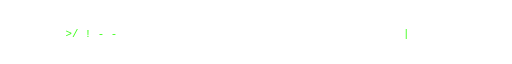
t = 0.00 s
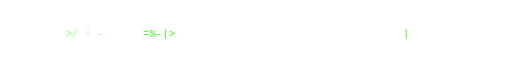
t = 0.83 s
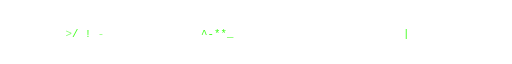
t = 1.64 s
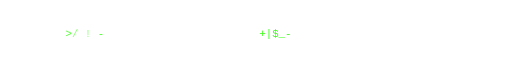
t = 2.51 s
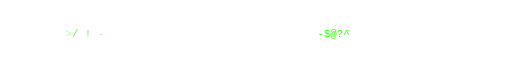
t = 3.31 s
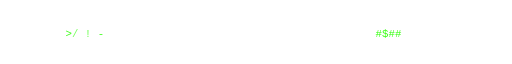
t = 4.14 s

The animated SVG that drew these frames (rendered in a browser with its animation timeline set to each time). Animation: 98 CSS @keyframes rules; one cycle of 5.00 s, repeats indefinitely.

<svg xmlns="http://www.w3.org/2000/svg" width="860" height="50" viewBox="0 0 860 50">
<style>text{font-family:&apos;Courier New&apos;,monospace;font-size:18px}@keyframes g0{0%,0.00%{opacity:0}0.00%{opacity:1}9.00%,100%{opacity:0}}#g0{animation:g0 5.00s steps(1) forwards;opacity:0}@keyframes f0{0%,8.99%{opacity:0}9.00%,100%{opacity:1}}#f0{animation:f0 5.00s steps(1) forwards;opacity:0}@keyframes g1{0%,1.79%{opacity:0}1.80%{opacity:1}10.80%,100%{opacity:0}}#g1{animation:g1 5.00s steps(1) forwards;opacity:0}@keyframes f1{0%,10.79%{opacity:0}10.80%,100%{opacity:1}}#f1{animation:f1 5.00s steps(1) forwards;opacity:0}@keyframes g2{0%,3.59%{opacity:0}3.60%{opacity:1}12.60%,100%{opacity:0}}#g2{animation:g2 5.00s steps(1) forwards;opacity:0}@keyframes f2{0%,12.59%{opacity:0}12.60%,100%{opacity:1}}#f2{animation:f2 5.00s steps(1) forwards;opacity:0}@keyframes g3{0%,5.39%{opacity:0}5.40%{opacity:1}14.40%,100%{opacity:0}}#g3{animation:g3 5.00s steps(1) forwards;opacity:0}@keyframes f3{0%,14.39%{opacity:0}14.40%,100%{opacity:1}}#f3{animation:f3 5.00s steps(1) forwards;opacity:0}@keyframes g4{0%,7.19%{opacity:0}7.20%{opacity:1}16.20%,100%{opacity:0}}#g4{animation:g4 5.00s steps(1) forwards;opacity:0}@keyframes f4{0%,16.19%{opacity:0}16.20%,100%{opacity:1}}#f4{animation:f4 5.00s steps(1) forwards;opacity:0}@keyframes g5{0%,8.99%{opacity:0}9.00%{opacity:1}18.00%,100%{opacity:0}}#g5{animation:g5 5.00s steps(1) forwards;opacity:0}@keyframes f5{0%,17.99%{opacity:0}18.00%,100%{opacity:1}}#f5{animation:f5 5.00s steps(1) forwards;opacity:0}@keyframes g6{0%,10.79%{opacity:0}10.80%{opacity:1}19.80%,100%{opacity:0}}#g6{animation:g6 5.00s steps(1) forwards;opacity:0}@keyframes f6{0%,19.79%{opacity:0}19.80%,100%{opacity:1}}#f6{animation:f6 5.00s steps(1) forwards;opacity:0}@keyframes g7{0%,12.59%{opacity:0}12.60%{opacity:1}21.60%,100%{opacity:0}}#g7{animation:g7 5.00s steps(1) forwards;opacity:0}@keyframes f7{0%,21.59%{opacity:0}21.60%,100%{opacity:1}}#f7{animation:f7 5.00s steps(1) forwards;opacity:0}@keyframes g8{0%,14.39%{opacity:0}14.40%{opacity:1}23.40%,100%{opacity:0}}#g8{animation:g8 5.00s steps(1) forwards;opacity:0}@keyframes f8{0%,23.39%{opacity:0}23.40%,100%{opacity:1}}#f8{animation:f8 5.00s steps(1) forwards;opacity:0}@keyframes g9{0%,16.19%{opacity:0}16.20%{opacity:1}25.20%,100%{opacity:0}}#g9{animation:g9 5.00s steps(1) forwards;opacity:0}@keyframes f9{0%,25.19%{opacity:0}25.20%,100%{opacity:1}}#f9{animation:f9 5.00s steps(1) forwards;opacity:0}@keyframes g10{0%,17.99%{opacity:0}18.00%{opacity:1}27.00%,100%{opacity:0}}#g10{animation:g10 5.00s steps(1) forwards;opacity:0}@keyframes f10{0%,26.99%{opacity:0}27.00%,100%{opacity:1}}#f10{animation:f10 5.00s steps(1) forwards;opacity:0}@keyframes g11{0%,19.79%{opacity:0}19.80%{opacity:1}28.80%,100%{opacity:0}}#g11{animation:g11 5.00s steps(1) forwards;opacity:0}@keyframes f11{0%,28.79%{opacity:0}28.80%,100%{opacity:1}}#f11{animation:f11 5.00s steps(1) forwards;opacity:0}@keyframes g12{0%,21.59%{opacity:0}21.60%{opacity:1}30.60%,100%{opacity:0}}#g12{animation:g12 5.00s steps(1) forwards;opacity:0}@keyframes f12{0%,30.59%{opacity:0}30.60%,100%{opacity:1}}#f12{animation:f12 5.00s steps(1) forwards;opacity:0}@keyframes g13{0%,23.39%{opacity:0}23.40%{opacity:1}32.40%,100%{opacity:0}}#g13{animation:g13 5.00s steps(1) forwards;opacity:0}@keyframes f13{0%,32.39%{opacity:0}32.40%,100%{opacity:1}}#f13{animation:f13 5.00s steps(1) forwards;opacity:0}@keyframes g14{0%,25.19%{opacity:0}25.20%{opacity:1}34.20%,100%{opacity:0}}#g14{animation:g14 5.00s steps(1) forwards;opacity:0}@keyframes f14{0%,34.19%{opacity:0}34.20%,100%{opacity:1}}#f14{animation:f14 5.00s steps(1) forwards;opacity:0}@keyframes g15{0%,26.99%{opacity:0}27.00%{opacity:1}36.00%,100%{opacity:0}}#g15{animation:g15 5.00s steps(1) forwards;opacity:0}@keyframes f15{0%,35.99%{opacity:0}36.00%,100%{opacity:1}}#f15{animation:f15 5.00s steps(1) forwards;opacity:0}@keyframes g16{0%,28.79%{opacity:0}28.80%{opacity:1}37.80%,100%{opacity:0}}#g16{animation:g16 5.00s steps(1) forwards;opacity:0}@keyframes f16{0%,37.79%{opacity:0}37.80%,100%{opacity:1}}#f16{animation:f16 5.00s steps(1) forwards;opacity:0}@keyframes g17{0%,30.59%{opacity:0}30.60%{opacity:1}39.60%,100%{opacity:0}}#g17{animation:g17 5.00s steps(1) forwards;opacity:0}@keyframes f17{0%,39.59%{opacity:0}39.60%,100%{opacity:1}}#f17{animation:f17 5.00s steps(1) forwards;opacity:0}@keyframes g18{0%,32.39%{opacity:0}32.40%{opacity:1}41.40%,100%{opacity:0}}#g18{animation:g18 5.00s steps(1) forwards;opacity:0}@keyframes f18{0%,41.39%{opacity:0}41.40%,100%{opacity:1}}#f18{animation:f18 5.00s steps(1) forwards;opacity:0}@keyframes g19{0%,34.19%{opacity:0}34.20%{opacity:1}43.20%,100%{opacity:0}}#g19{animation:g19 5.00s steps(1) forwards;opacity:0}@keyframes f19{0%,43.19%{opacity:0}43.20%,100%{opacity:1}}#f19{animation:f19 5.00s steps(1) forwards;opacity:0}@keyframes g20{0%,35.99%{opacity:0}36.00%{opacity:1}45.00%,100%{opacity:0}}#g20{animation:g20 5.00s steps(1) forwards;opacity:0}@keyframes f20{0%,44.99%{opacity:0}45.00%,100%{opacity:1}}#f20{animation:f20 5.00s steps(1) forwards;opacity:0}@keyframes g21{0%,37.79%{opacity:0}37.80%{opacity:1}46.80%,100%{opacity:0}}#g21{animation:g21 5.00s steps(1) forwards;opacity:0}@keyframes f21{0%,46.79%{opacity:0}46.80%,100%{opacity:1}}#f21{animation:f21 5.00s steps(1) forwards;opacity:0}@keyframes g22{0%,39.59%{opacity:0}39.60%{opacity:1}48.60%,100%{opacity:0}}#g22{animation:g22 5.00s steps(1) forwards;opacity:0}@keyframes f22{0%,48.59%{opacity:0}48.60%,100%{opacity:1}}#f22{animation:f22 5.00s steps(1) forwards;opacity:0}@keyframes g23{0%,41.39%{opacity:0}41.40%{opacity:1}50.40%,100%{opacity:0}}#g23{animation:g23 5.00s steps(1) forwards;opacity:0}@keyframes f23{0%,50.39%{opacity:0}50.40%,100%{opacity:1}}#f23{animation:f23 5.00s steps(1) forwards;opacity:0}@keyframes g24{0%,43.19%{opacity:0}43.20%{opacity:1}52.20%,100%{opacity:0}}#g24{animation:g24 5.00s steps(1) forwards;opacity:0}@keyframes f24{0%,52.19%{opacity:0}52.20%,100%{opacity:1}}#f24{animation:f24 5.00s steps(1) forwards;opacity:0}@keyframes g25{0%,44.99%{opacity:0}45.00%{opacity:1}54.00%,100%{opacity:0}}#g25{animation:g25 5.00s steps(1) forwards;opacity:0}@keyframes f25{0%,53.99%{opacity:0}54.00%,100%{opacity:1}}#f25{animation:f25 5.00s steps(1) forwards;opacity:0}@keyframes g26{0%,46.79%{opacity:0}46.80%{opacity:1}55.80%,100%{opacity:0}}#g26{animation:g26 5.00s steps(1) forwards;opacity:0}@keyframes f26{0%,55.79%{opacity:0}55.80%,100%{opacity:1}}#f26{animation:f26 5.00s steps(1) forwards;opacity:0}@keyframes g27{0%,48.59%{opacity:0}48.60%{opacity:1}57.60%,100%{opacity:0}}#g27{animation:g27 5.00s steps(1) forwards;opacity:0}@keyframes f27{0%,57.59%{opacity:0}57.60%,100%{opacity:1}}#f27{animation:f27 5.00s steps(1) forwards;opacity:0}@keyframes g28{0%,50.39%{opacity:0}50.40%{opacity:1}59.40%,100%{opacity:0}}#g28{animation:g28 5.00s steps(1) forwards;opacity:0}@keyframes f28{0%,59.39%{opacity:0}59.40%,100%{opacity:1}}#f28{animation:f28 5.00s steps(1) forwards;opacity:0}@keyframes g29{0%,52.19%{opacity:0}52.20%{opacity:1}61.20%,100%{opacity:0}}#g29{animation:g29 5.00s steps(1) forwards;opacity:0}@keyframes f29{0%,61.19%{opacity:0}61.20%,100%{opacity:1}}#f29{animation:f29 5.00s steps(1) forwards;opacity:0}@keyframes g30{0%,53.99%{opacity:0}54.00%{opacity:1}63.00%,100%{opacity:0}}#g30{animation:g30 5.00s steps(1) forwards;opacity:0}@keyframes f30{0%,62.99%{opacity:0}63.00%,100%{opacity:1}}#f30{animation:f30 5.00s steps(1) forwards;opacity:0}@keyframes g31{0%,55.79%{opacity:0}55.80%{opacity:1}64.80%,100%{opacity:0}}#g31{animation:g31 5.00s steps(1) forwards;opacity:0}@keyframes f31{0%,64.79%{opacity:0}64.80%,100%{opacity:1}}#f31{animation:f31 5.00s steps(1) forwards;opacity:0}@keyframes g32{0%,57.59%{opacity:0}57.60%{opacity:1}66.60%,100%{opacity:0}}#g32{animation:g32 5.00s steps(1) forwards;opacity:0}@keyframes f32{0%,66.59%{opacity:0}66.60%,100%{opacity:1}}#f32{animation:f32 5.00s steps(1) forwards;opacity:0}@keyframes g33{0%,59.39%{opacity:0}59.40%{opacity:1}68.40%,100%{opacity:0}}#g33{animation:g33 5.00s steps(1) forwards;opacity:0}@keyframes f33{0%,68.39%{opacity:0}68.40%,100%{opacity:1}}#f33{animation:f33 5.00s steps(1) forwards;opacity:0}@keyframes g34{0%,61.19%{opacity:0}61.20%{opacity:1}70.20%,100%{opacity:0}}#g34{animation:g34 5.00s steps(1) forwards;opacity:0}@keyframes f34{0%,70.19%{opacity:0}70.20%,100%{opacity:1}}#f34{animation:f34 5.00s steps(1) forwards;opacity:0}@keyframes g35{0%,62.99%{opacity:0}63.00%{opacity:1}72.00%,100%{opacity:0}}#g35{animation:g35 5.00s steps(1) forwards;opacity:0}@keyframes f35{0%,71.99%{opacity:0}72.00%,100%{opacity:1}}#f35{animation:f35 5.00s steps(1) forwards;opacity:0}@keyframes g36{0%,64.79%{opacity:0}64.80%{opacity:1}73.80%,100%{opacity:0}}#g36{animation:g36 5.00s steps(1) forwards;opacity:0}@keyframes f36{0%,73.79%{opacity:0}73.80%,100%{opacity:1}}#f36{animation:f36 5.00s steps(1) forwards;opacity:0}@keyframes g37{0%,66.59%{opacity:0}66.60%{opacity:1}75.60%,100%{opacity:0}}#g37{animation:g37 5.00s steps(1) forwards;opacity:0}@keyframes f37{0%,75.59%{opacity:0}75.60%,100%{opacity:1}}#f37{animation:f37 5.00s steps(1) forwards;opacity:0}@keyframes g38{0%,68.39%{opacity:0}68.40%{opacity:1}77.40%,100%{opacity:0}}#g38{animation:g38 5.00s steps(1) forwards;opacity:0}@keyframes f38{0%,77.39%{opacity:0}77.40%,100%{opacity:1}}#f38{animation:f38 5.00s steps(1) forwards;opacity:0}@keyframes g39{0%,70.19%{opacity:0}70.20%{opacity:1}79.20%,100%{opacity:0}}#g39{animation:g39 5.00s steps(1) forwards;opacity:0}@keyframes f39{0%,79.19%{opacity:0}79.20%,100%{opacity:1}}#f39{animation:f39 5.00s steps(1) forwards;opacity:0}@keyframes g40{0%,71.99%{opacity:0}72.00%{opacity:1}81.00%,100%{opacity:0}}#g40{animation:g40 5.00s steps(1) forwards;opacity:0}@keyframes f40{0%,80.99%{opacity:0}81.00%,100%{opacity:1}}#f40{animation:f40 5.00s steps(1) forwards;opacity:0}@keyframes g41{0%,73.79%{opacity:0}73.80%{opacity:1}82.80%,100%{opacity:0}}#g41{animation:g41 5.00s steps(1) forwards;opacity:0}@keyframes f41{0%,82.79%{opacity:0}82.80%,100%{opacity:1}}#f41{animation:f41 5.00s steps(1) forwards;opacity:0}@keyframes g42{0%,75.59%{opacity:0}75.60%{opacity:1}84.60%,100%{opacity:0}}#g42{animation:g42 5.00s steps(1) forwards;opacity:0}@keyframes f42{0%,84.59%{opacity:0}84.60%,100%{opacity:1}}#f42{animation:f42 5.00s steps(1) forwards;opacity:0}@keyframes g43{0%,77.39%{opacity:0}77.40%{opacity:1}86.40%,100%{opacity:0}}#g43{animation:g43 5.00s steps(1) forwards;opacity:0}@keyframes f43{0%,86.39%{opacity:0}86.40%,100%{opacity:1}}#f43{animation:f43 5.00s steps(1) forwards;opacity:0}@keyframes g44{0%,79.19%{opacity:0}79.20%{opacity:1}88.20%,100%{opacity:0}}#g44{animation:g44 5.00s steps(1) forwards;opacity:0}@keyframes f44{0%,88.19%{opacity:0}88.20%,100%{opacity:1}}#f44{animation:f44 5.00s steps(1) forwards;opacity:0}#cur{animation:blink 0.7s step-end infinite}@keyframes blink{0%,49%{opacity:1}50%,100%{opacity:0}}@keyframes pf0{0%,100%{opacity:1}30%{opacity:0.4}}#pf0{animation:pf0 1.40s ease-in-out infinite}@keyframes pf1{0%,100%{opacity:1}37%{opacity:0.4}}#pf1{animation:pf1 1.55s ease-in-out infinite}@keyframes pf2{0%,100%{opacity:1}44%{opacity:0.4}}#pf2{animation:pf2 1.70s ease-in-out infinite}@keyframes pf3{0%,100%{opacity:1}51%{opacity:0.4}}#pf3{animation:pf3 1.85s ease-in-out infinite}@keyframes pf4{0%,100%{opacity:1}58%{opacity:0.4}}#pf4{animation:pf4 2.00s ease-in-out infinite}@keyframes pf5{0%,100%{opacity:1}65%{opacity:0.4}}#pf5{animation:pf5 2.15s ease-in-out infinite}@keyframes pf6{0%,100%{opacity:1}72%{opacity:0.4}}#pf6{animation:pf6 2.30s ease-in-out infinite}</style>
<rect width="860" height="50" fill="transparent"/>
<text id="pf0" x="109.9" y="33" fill="#39ff14">&gt;</text><text id="pf1" x="120.8" y="33" fill="#39ff14">/</text><text id="pf2" x="131.6" y="33" fill="#39ff14"> </text><text id="pf3" x="142.5" y="33" fill="#39ff14">!</text><text id="pf4" x="153.3" y="33" fill="#39ff14"> </text><text id="pf5" x="164.2" y="33" fill="#39ff14">-</text><text id="pf6" x="175.0" y="33" fill="#39ff14"> </text>
<text id="g0" x="185.9" y="33" fill="#39ff14">-</text><text id="f0" x="185.9" y="33" fill="#ffffff">W</text><text id="g1" x="196.7" y="33" fill="#39ff14">%</text><text id="f1" x="196.7" y="33" fill="#ffffff">e</text><text id="g2" x="207.6" y="33" fill="#39ff14">?</text><text id="f2" x="207.6" y="33" fill="#ffffff">&#160;</text><text id="g3" x="218.4" y="33" fill="#39ff14">%</text><text id="f3" x="218.4" y="33" fill="#ffffff">h</text><text id="g4" x="229.3" y="33" fill="#39ff14">+</text><text id="f4" x="229.3" y="33" fill="#ffffff">u</text><text id="g5" x="240.1" y="33" fill="#39ff14">=</text><text id="f5" x="240.1" y="33" fill="#ffffff">n</text><text id="g6" x="251.0" y="33" fill="#39ff14">%</text><text id="f6" x="251.0" y="33" fill="#ffffff">t</text><text id="g7" x="261.8" y="33" fill="#39ff14">-</text><text id="f7" x="261.8" y="33" fill="#ffffff">&#160;</text><text id="g8" x="272.7" y="33" fill="#39ff14">|</text><text id="f8" x="272.7" y="33" fill="#ffffff">v</text><text id="g9" x="283.5" y="33" fill="#39ff14">&gt;</text><text id="f9" x="283.5" y="33" fill="#ffffff">u</text><text id="g10" x="294.4" y="33" fill="#39ff14">=</text><text id="f10" x="294.4" y="33" fill="#ffffff">l</text><text id="g11" x="305.2" y="33" fill="#39ff14">~</text><text id="f11" x="305.2" y="33" fill="#ffffff">n</text><text id="g12" x="316.1" y="33" fill="#39ff14">?</text><text id="f12" x="316.1" y="33" fill="#ffffff">e</text><text id="g13" x="326.9" y="33" fill="#39ff14">+</text><text id="f13" x="326.9" y="33" fill="#ffffff">r</text><text id="g14" x="337.8" y="33" fill="#39ff14">^</text><text id="f14" x="337.8" y="33" fill="#ffffff">a</text><text id="g15" x="348.6" y="33" fill="#39ff14">-</text><text id="f15" x="348.6" y="33" fill="#ffffff">b</text><text id="g16" x="359.5" y="33" fill="#39ff14">*</text><text id="f16" x="359.5" y="33" fill="#ffffff">i</text><text id="g17" x="370.3" y="33" fill="#39ff14">*</text><text id="f17" x="370.3" y="33" fill="#ffffff">l</text><text id="g18" x="381.2" y="33" fill="#39ff14">_</text><text id="f18" x="381.2" y="33" fill="#ffffff">i</text><text id="g19" x="392.0" y="33" fill="#39ff14">!</text><text id="f19" x="392.0" y="33" fill="#ffffff">t</text><text id="g20" x="402.9" y="33" fill="#39ff14">^</text><text id="f20" x="402.9" y="33" fill="#ffffff">i</text><text id="g21" x="413.7" y="33" fill="#39ff14">&gt;</text><text id="f21" x="413.7" y="33" fill="#ffffff">e</text><text id="g22" x="424.6" y="33" fill="#39ff14">@</text><text id="f22" x="424.6" y="33" fill="#ffffff">s</text><text id="g23" x="435.4" y="33" fill="#39ff14">+</text><text id="f23" x="435.4" y="33" fill="#ffffff">&#160;</text><text id="g24" x="446.3" y="33" fill="#39ff14">|</text><text id="f24" x="446.3" y="33" fill="#ffffff">b</text><text id="g25" x="457.1" y="33" fill="#39ff14">$</text><text id="f25" x="457.1" y="33" fill="#ffffff">e</text><text id="g26" x="468.0" y="33" fill="#39ff14">_</text><text id="f26" x="468.0" y="33" fill="#ffffff">f</text><text id="g27" x="478.8" y="33" fill="#39ff14">-</text><text id="f27" x="478.8" y="33" fill="#ffffff">o</text><text id="g28" x="489.7" y="33" fill="#39ff14">?</text><text id="f28" x="489.7" y="33" fill="#ffffff">r</text><text id="g29" x="500.5" y="33" fill="#39ff14">*</text><text id="f29" x="500.5" y="33" fill="#ffffff">e</text><text id="g30" x="511.4" y="33" fill="#39ff14">#</text><text id="f30" x="511.4" y="33" fill="#ffffff">&#160;</text><text id="g31" x="522.2" y="33" fill="#39ff14">#</text><text id="f31" x="522.2" y="33" fill="#ffffff">t</text><text id="g32" x="533.1" y="33" fill="#39ff14">-</text><text id="f32" x="533.1" y="33" fill="#ffffff">h</text><text id="g33" x="543.9" y="33" fill="#39ff14">$</text><text id="f33" x="543.9" y="33" fill="#ffffff">e</text><text id="g34" x="554.8" y="33" fill="#39ff14">@</text><text id="f34" x="554.8" y="33" fill="#ffffff">y</text><text id="g35" x="565.6" y="33" fill="#39ff14">?</text><text id="f35" x="565.6" y="33" fill="#ffffff">&#160;</text><text id="g36" x="576.5" y="33" fill="#39ff14">^</text><text id="f36" x="576.5" y="33" fill="#ffffff">h</text><text id="g37" x="587.3" y="33" fill="#39ff14">~</text><text id="f37" x="587.3" y="33" fill="#ffffff">u</text><text id="g38" x="598.2" y="33" fill="#39ff14">-</text><text id="f38" x="598.2" y="33" fill="#ffffff">n</text><text id="g39" x="609.0" y="33" fill="#39ff14">~</text><text id="f39" x="609.0" y="33" fill="#ffffff">t</text><text id="g40" x="619.9" y="33" fill="#39ff14">?</text><text id="f40" x="619.9" y="33" fill="#ffffff">&#160;</text><text id="g41" x="630.7" y="33" fill="#39ff14">#</text><text id="f41" x="630.7" y="33" fill="#ffffff">y</text><text id="g42" x="641.6" y="33" fill="#39ff14">$</text><text id="f42" x="641.6" y="33" fill="#ffffff">o</text><text id="g43" x="652.4" y="33" fill="#39ff14">#</text><text id="f43" x="652.4" y="33" fill="#ffffff">u</text><text id="g44" x="663.3" y="33" fill="#39ff14">#</text><text id="f44" x="663.3" y="33" fill="#ffffff">.</text>
<text id="cur" x="677.1" y="33" fill="#39ff14">|</text>
</svg>
